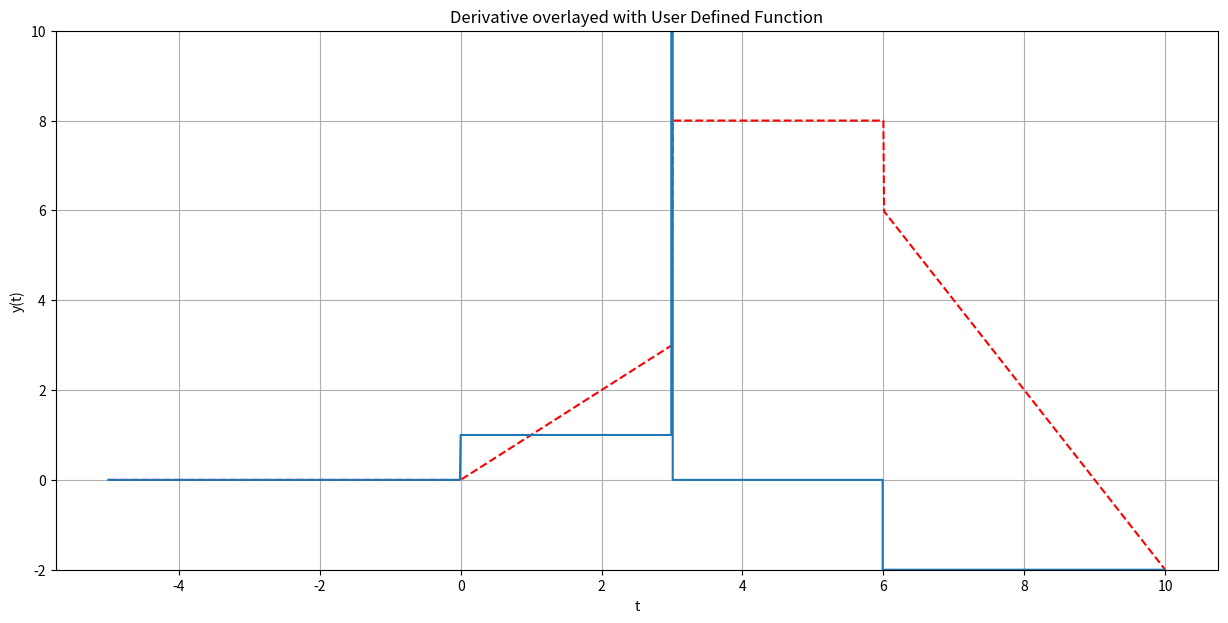

Write Python code to recreate this figure.
# -*- coding: utf-8 -*-
"""
Created on Tue Jan 24 14:04:14 2023

@author: Ignotus
"""

# ###############################################################
# #
# [redacted]
# [redacted]
# [redacted]
# [redacted]
#  #
# #
# ###############################################################

import numpy as np
import matplotlib.pyplot as plt

#plt.rcParams.update({'fontsize': 14})

#################################################################
##  PART 1 ##

steps = 1e-2
t = np.arange(-5,10 + steps, steps)

print('Number of elements: len(t) = ', len(t), '\nFirst Element: t[0] = ', t[0], '\nLast Element: t[len(t) - 1 = ',t[len(t)-1])

def func1(t):
    y = np.cos(t)
    return y

y = func1(t)

plt.figure(figsize = (10, 7))
#plt.subplot(3, 1, 1)
plt.plot(t, y)
plt.grid()
plt.ylabel('y(t) with Good Resolution')
plt.show()

#################################################################
##  PART 2 ##

def step1(t):
    y = np.zeros(t.shape)
    
    for i in range(len(t)):
        if t[i] < 0:
            y[i] = 0
        else:
            y[i] = 1
    return y

y = step1(t)
plt.plot(t,y)
plt.grid()
plt.title('User Defined Step Function')
plt.show()

def ramp(t):
    y = np.zeros(t.shape)
    
    for i in range(len(t)):
        if t[i] < 0:
            y[i] = 0
        else:
            y[i] = t[i]
    return y

y = ramp(t)
plt.plot(t,y)
plt.grid()
plt.title('User Defined Ramp Function')
plt.show()

#y = ramp(t) - ramp(t-3) + 5 * step1(t-3) - 2 * step1(t-6) - 2 * ramp(t-6)

def func2(t):
    y = ramp(t) - ramp(t-3) + 5 * step1(t-3) - 2 * step1(t-6) - 2 * ramp(t-6)
    return y

y = func2(t)

#plt.subplot(3, 1, 2)
plt.plot(t, y)
plt.grid()
plt.title('User Defined Function')
plt.ylabel('y')
plt.xlabel('t')
plt.show

#################################################################
##  PART 3 ##
plt.clf()
#Time Reversal
# t = np.arange(-10,5 + steps, steps)
# y = func2(-t)
# plt.plot(t, y)
# plt.grid()
# plt.title('Time Reversal')
# plt.xlabel('t')
# plt.ylabel('y')
# plt.show

#Time Shift 1
# t = np.arange(-1,14 + steps, steps)
# y = func2(t-4)
# plt.plot(t, y)
# plt.grid()
# plt.title('Time Shift 1')
# plt.xlabel('t')
# plt.ylabel('y')
# plt.show

#Time Shift 2
# t = np.arange(-14,1 + steps, steps)
# y = func2(-t-4)
# plt.plot(t, y)
# plt.grid()
# plt.title('Time Shift 2')
# plt.xlabel('t')
# plt.ylabel('y')
# plt.show

#Time Scale 1
# t = np.arange(-10,20 + steps, steps)
# y = func2(t/2)
# plt.plot(t, y)
# plt.grid()
# plt.title('Time Scale 1')
# plt.xlabel('t')
# plt.ylabel('y')
# plt.show

#Time Scale 2
# t = np.arange(-10,5 + steps, steps)
# y = func2(2*t)
# plt.plot(t, y)
# plt.grid()
# plt.title('Time Scale 2')
# plt.xlabel('t')
# plt.ylabel('y')
# plt.show


steps =1e-2

t=np.arange(-5,10+steps,steps)
y= func2(t)
dt = np.diff(t)
dy = np.diff(y, axis = 0)/dt


plt.figure(figsize = (15,7))
#plt.plot(t,y, '--', label = 'y(t)')
plt.plot(t,y, 'r--')
plt.plot(t[range(len(dy))],dy)
#plt.plot(t[range(len(dy))], dy, label='dy(t)/dt')
plt.grid()
plt.ylabel('y(t)')
plt.title('Derivative overlayed with User Defined Function')
plt.xlabel('t')
plt.ylim([-2,10])
plt.show()

